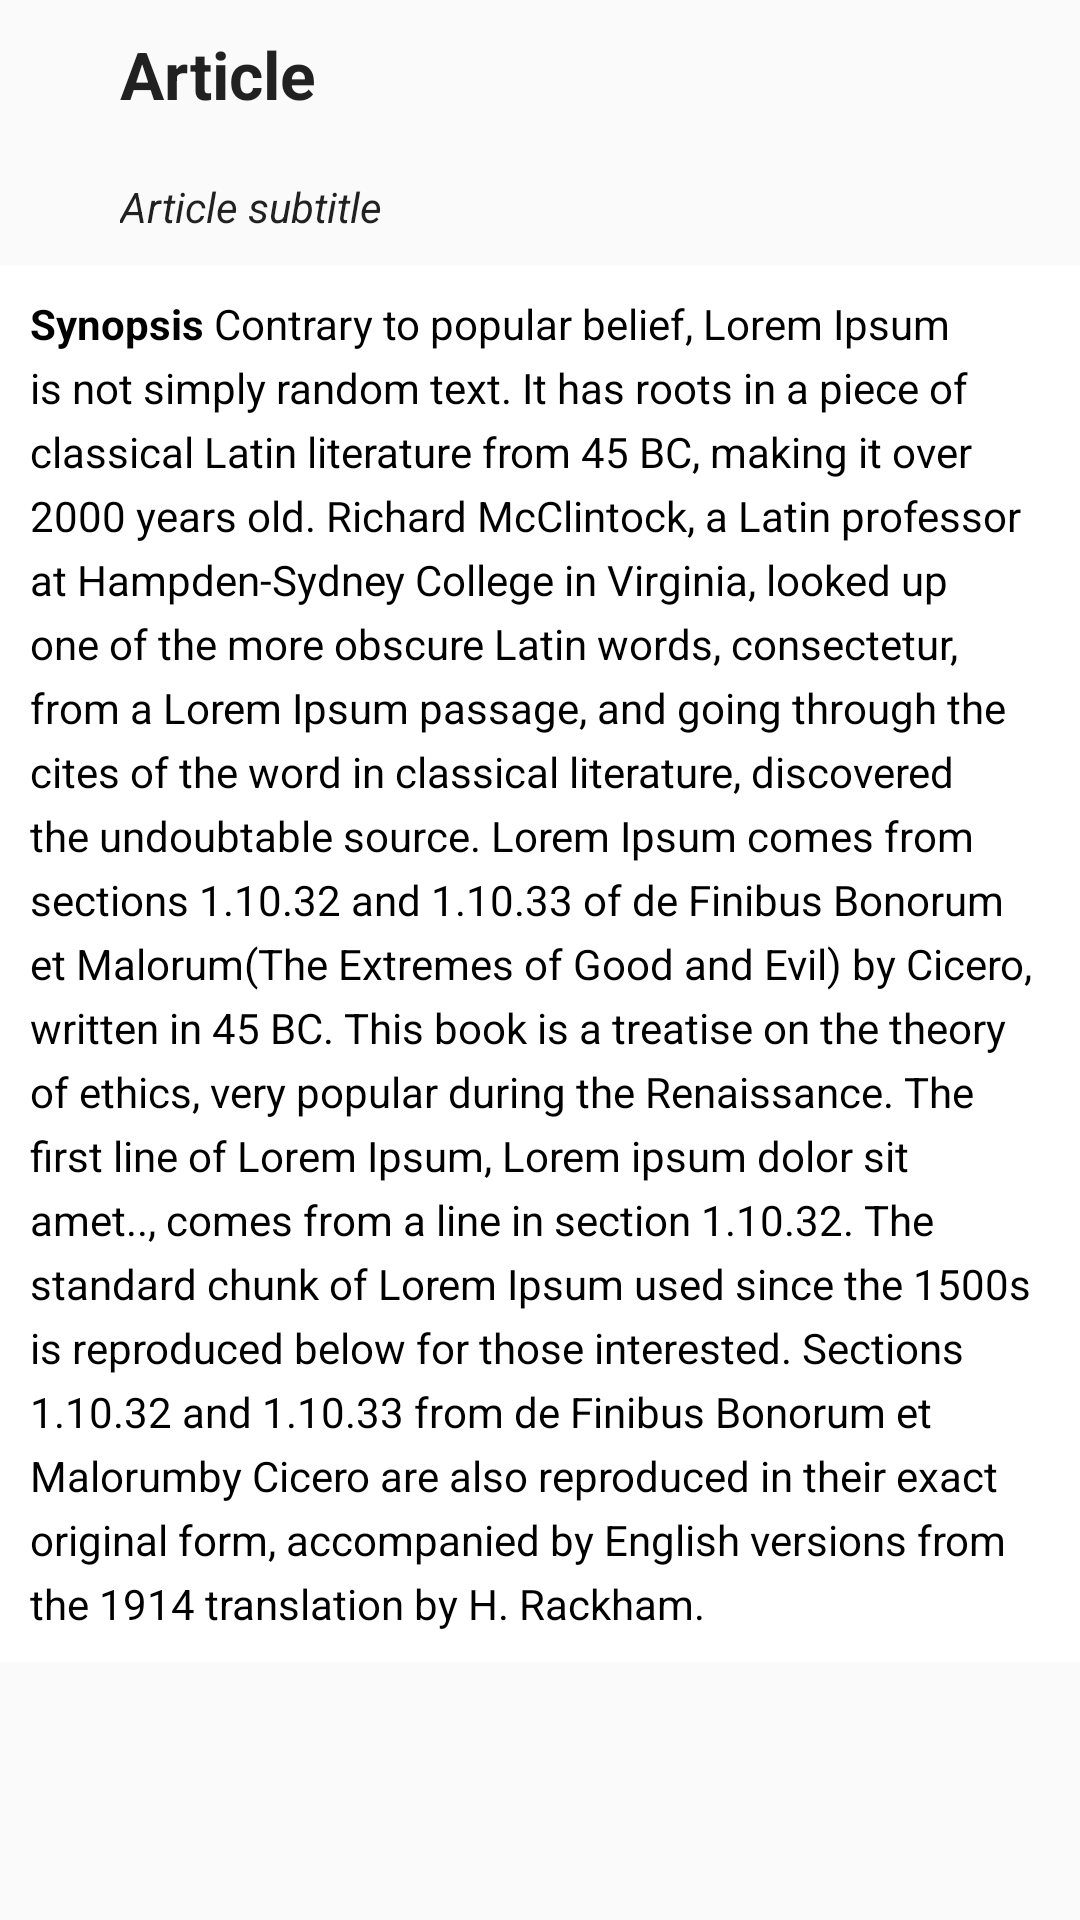

Produce the Android XML layout that renders to this screen, including the resource entries it uses.
<!-- AndroidManifest.xml: application theme Theme.AppCompat.Light.NoActionBar -->
<!-- res/layout/fragment_article.xml -->
<?xml version="1.0" encoding="utf-8"?>
<RelativeLayout xmlns:android="http://schemas.android.com/apk/res/android"
    xmlns:app="http://schemas.android.com/apk/res-auto"
    xmlns:tools="http://schemas.android.com/tools"
    android:layout_width="match_parent"
    android:layout_height="match_parent"
    tools:context=".ArticleFragment">

    <RelativeLayout
        android:layout_width="match_parent"
        android:layout_height="match_parent"
        android:id="@+id/id_article_fragment">
        <TextView
            android:layout_width="match_parent"
            android:layout_height="wrap_content"
            android:id="@+id/article_title"
            android:padding="10dp"
            android:layout_marginStart="30dp"
            android:layout_marginEnd="30dp"
            android:textAppearance="@style/TextAppearance.AppCompat.Large"
            android:textStyle="bold"
            android:text="@string/article_string"
            ></TextView>

        <TextView
            android:layout_width="match_parent"
            android:layout_height="wrap_content"
            android:id="@+id/article_subtitle"
            android:layout_below="@id/article_title"
            android:layout_marginStart="30dp"
            android:layout_marginEnd="30dp"
            android:padding="10dp"
            android:textAppearance="@style/TextAppearance.AppCompat"
            android:textStyle="italic"
            android:text="@string/article_subtitle"
            ></TextView>

        <ScrollView
            android:layout_width="wrap_content"
            android:layout_height="wrap_content"
            android:layout_below="@id/article_subtitle"
            >

            <TextView
                android:layout_width="match_parent"
                android:layout_height="wrap_content"
                android:id="@+id/articleText"
                android:layout_below="@id/article_subtitle"
                android:lineSpacingExtra="5sp"
                android:background="@color/white"
                android:textColor="@color/black"
                android:padding="10dp"
                android:textAppearance="@style/TextAppearance.AppCompat"
                android:text="@string/paragraph"
                ></TextView>
        </ScrollView>
    </RelativeLayout>
</RelativeLayout>
<!-- resources referenced by this layout -->
<resources>
  <string name="article_string">Article</string>
  <string name="article_subtitle">Article subtitle</string>
  <string name="paragraph"><b>Synopsis</b>
  
  Contrary to popular belief, Lorem Ipsum is not simply random text. It has roots in a piece of classical Latin literature from 45 BC, making it over 2000 years old. Richard McClintock, a Latin professor at Hampden-Sydney College in Virginia, looked up one of the more obscure Latin words, consectetur, from a Lorem Ipsum passage, and going through the cites of the word in classical literature, discovered the undoubtable source. Lorem Ipsum comes from sections 1.10.32 and 1.10.33 of "de Finibus Bonorum et Malorum" (The Extremes of Good and Evil) by Cicero, written in 45 BC. This book is a treatise on the theory of ethics, very popular during the Renaissance. The first line of Lorem Ipsum, "Lorem ipsum dolor sit amet..", comes from a line in section 1.10.32.
  
  The standard chunk of Lorem Ipsum used since the 1500s is reproduced below for those interested. Sections 1.10.32 and 1.10.33 from "de Finibus Bonorum et Malorum" by Cicero are also reproduced in their exact original form, accompanied by English versions from the 1914 translation by H. Rackham.</string>
  <!-- not gathered from this repository: default colours our renderer supplied (Android Studio template values) -->
  <color name="black">#FF000000</color>
  <color name="white">#FFFFFFFF</color>
</resources>
